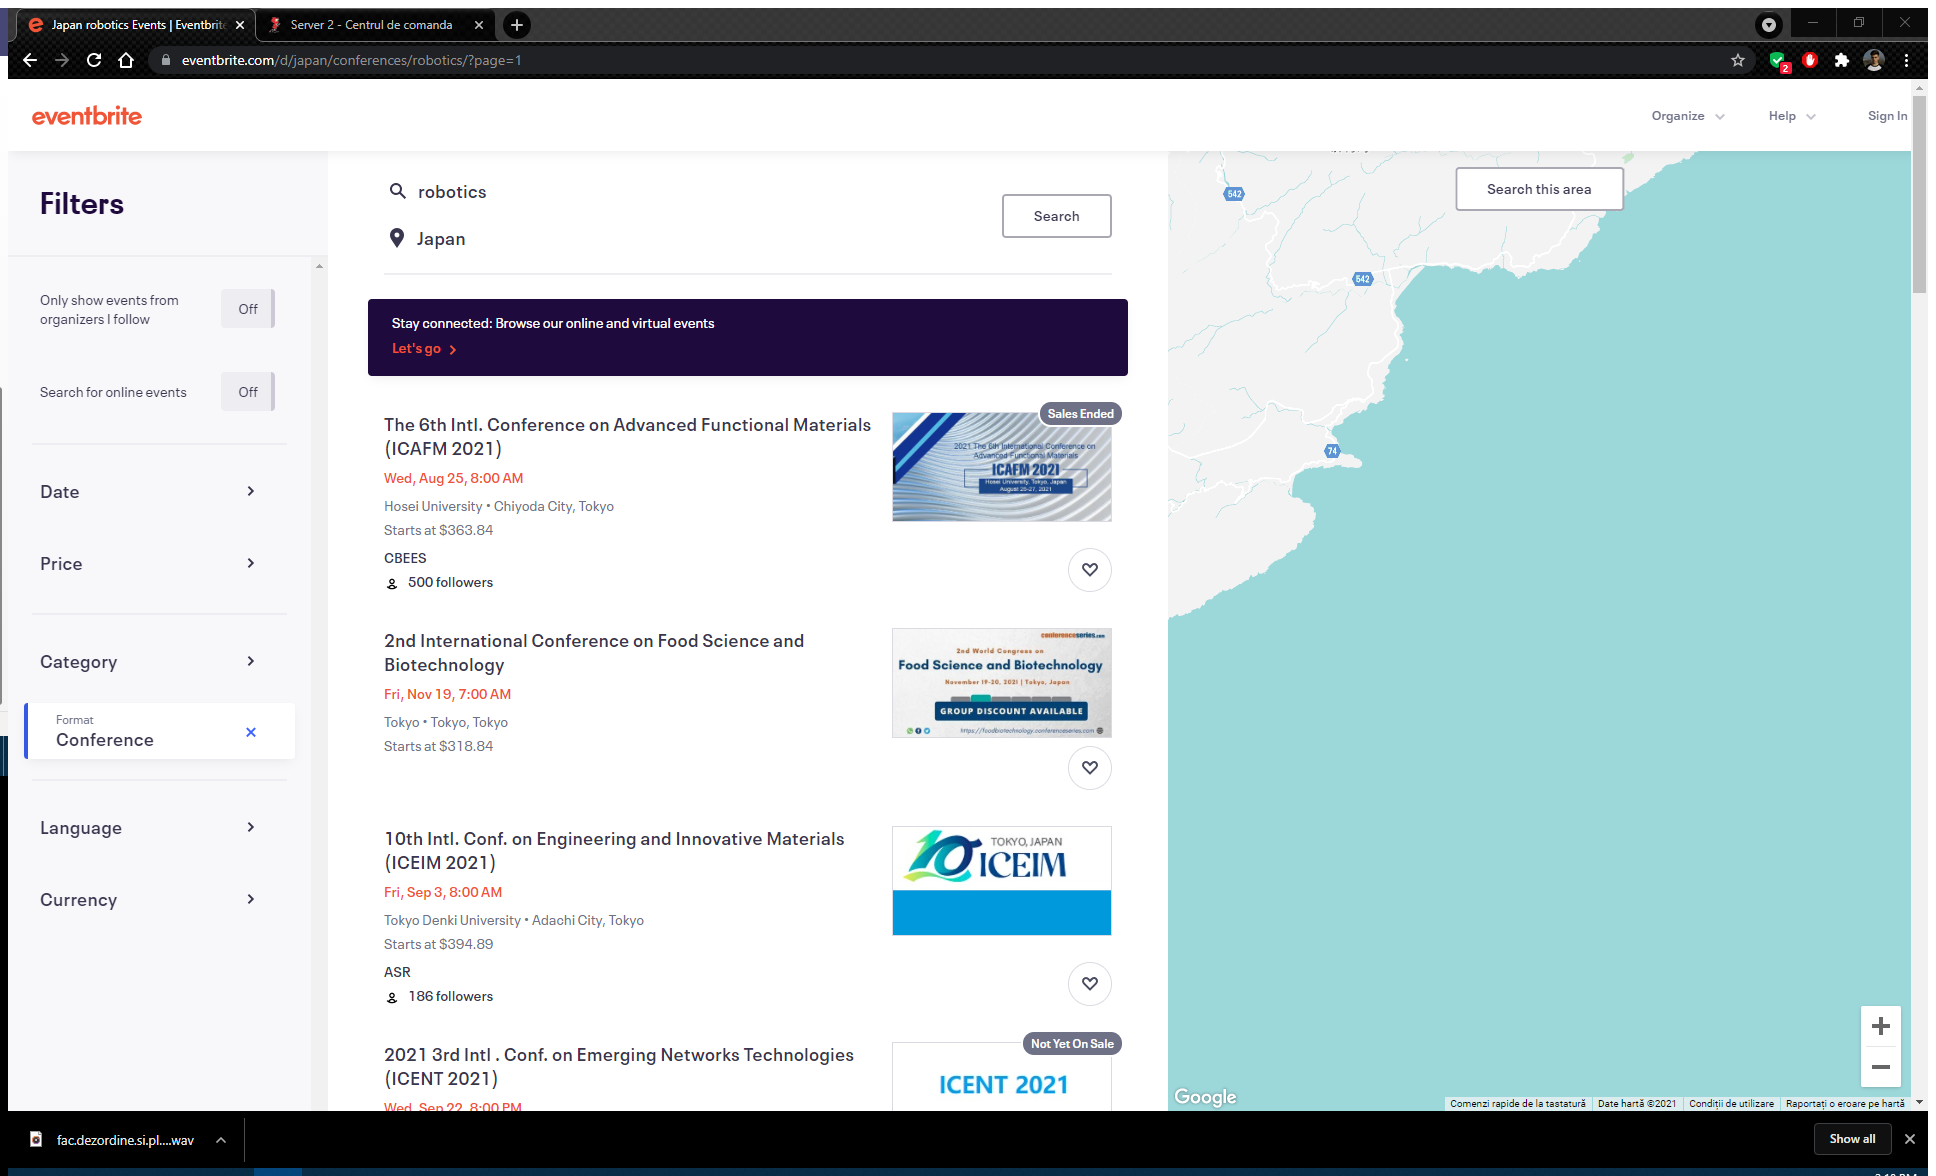
Task: Robotic Enterprise Framework
Workflow: Eventbrite_ScrapeDataTable

Step 1: Use Application/Browser in window 'Japan robotics Events | Eventbrite' (chrome.exe)

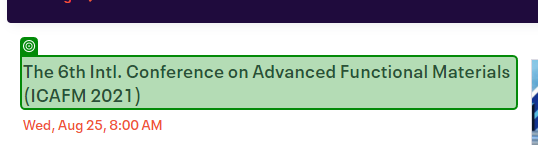
Step 2: get-text